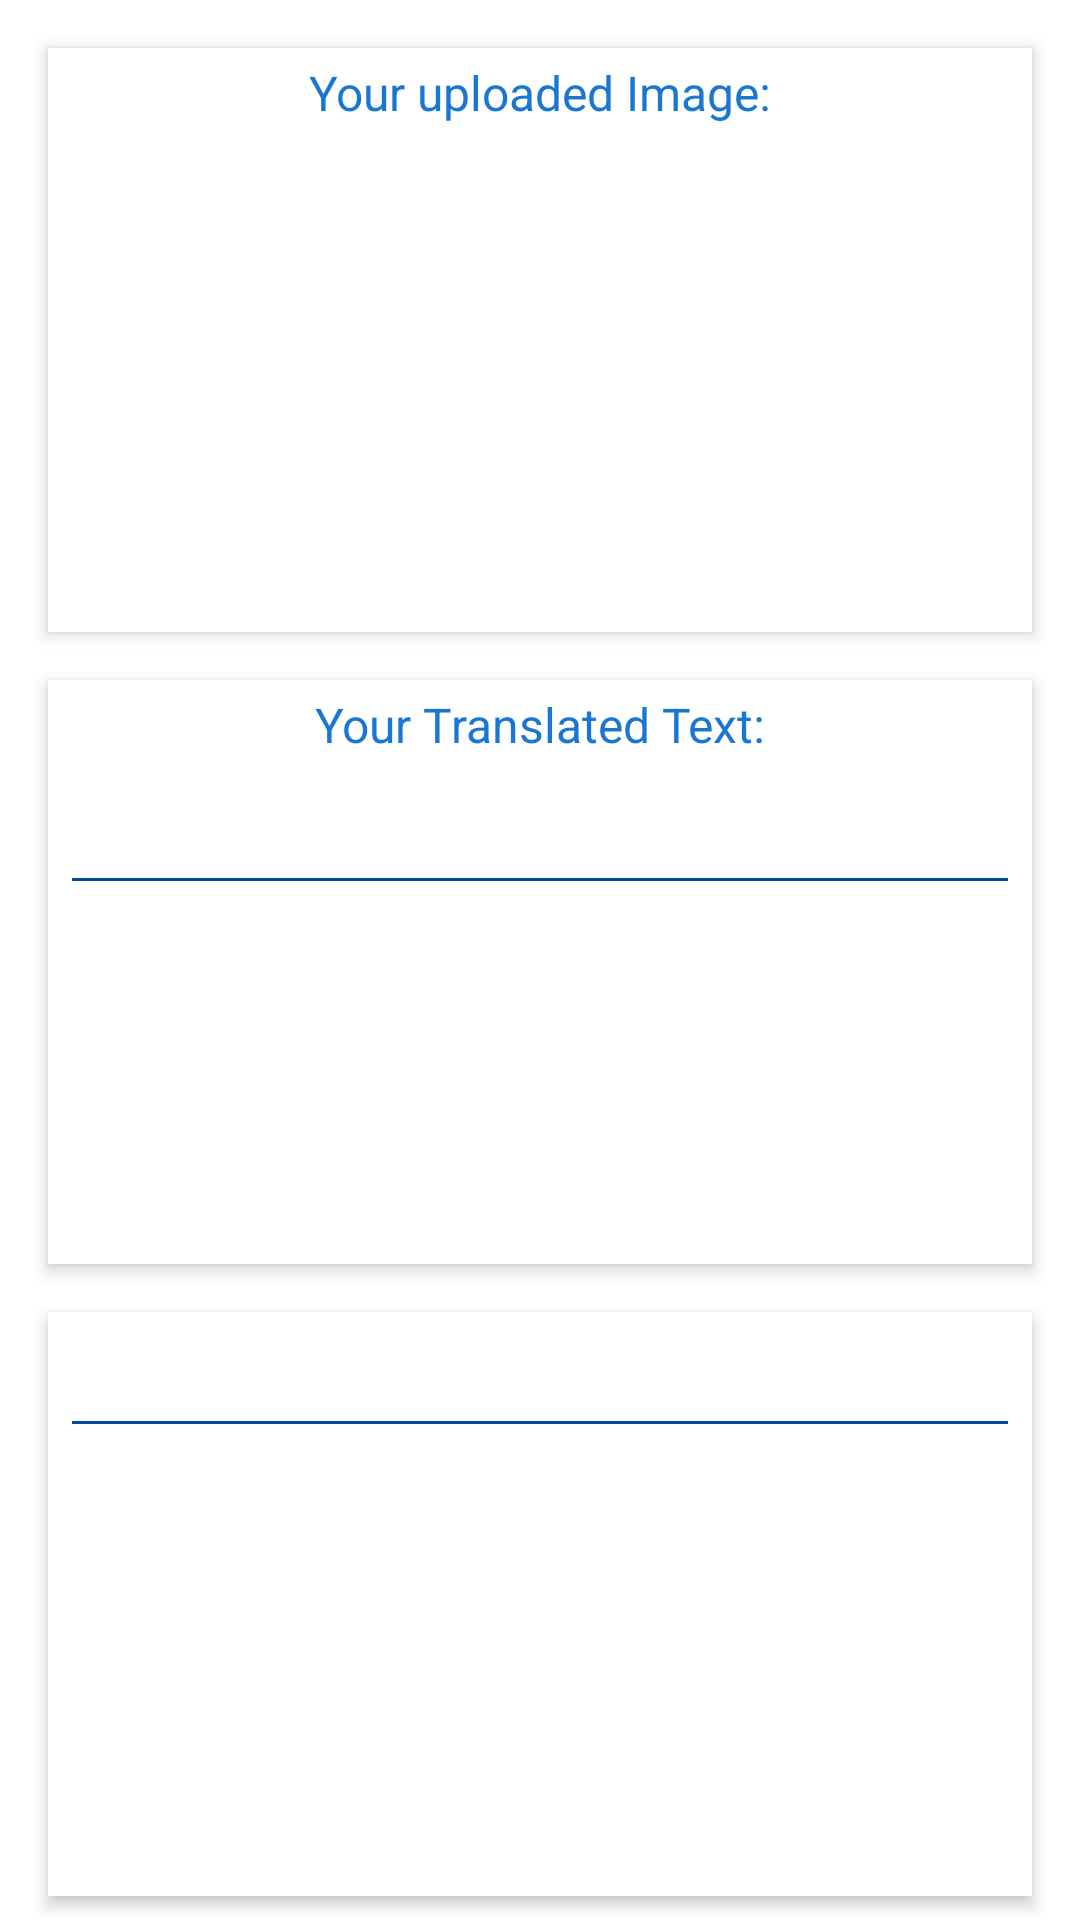

Write the Android layout XML for this screen, with the resource values it uses.
<!-- AndroidManifest.xml: fallback theme Theme.MaterialComponents.DayNight.NoActionBar -->
<!-- res/layout/translate.xml -->
<?xml version="1.0" encoding="utf-8"?>
<android.support.constraint.ConstraintLayout
    xmlns:android="http://schemas.android.com/apk/res/android" android:layout_width="match_parent"
    android:layout_height="match_parent">

    <LinearLayout
        android:layout_width="match_parent"
        android:layout_height="match_parent"
        android:orientation="vertical">
        <LinearLayout
            android:layout_width="match_parent"
            android:layout_height="0dp"
            android:orientation="vertical"
            android:layout_weight="0.5"
            android:layout_marginRight="16dp"
            android:layout_marginLeft="16dp"
            android:layout_marginTop="16dp"
            android:layout_marginBottom="8dp"
            android:elevation="3dp"
            android:background="@color/white">

        <TextView
            android:layout_width="match_parent"
            android:layout_height="wrap_content"
            android:text="Your uploaded Image:"
            android:gravity="center"
            android:textSize="16sp"
            android:textColor="@color/pc1"
            android:layout_marginBottom="4dp"
            android:layout_marginTop="4dp"/>

        <ImageView
            android:layout_width="match_parent"
            android:layout_height="wrap_content"
            android:id="@+id/translateimage"
            android:layout_weight="0.5"
            android:adjustViewBounds="true"/>
        </LinearLayout>
        <LinearLayout
            android:layout_width="match_parent"
            android:layout_height="0dp"
            android:layout_weight="0.5"
            android:orientation="vertical"
            android:layout_marginRight="16dp"
            android:layout_marginLeft="16dp"
            android:layout_marginBottom="8dp"
            android:layout_marginTop="8dp"
            android:elevation="3dp"
            android:background="@color/white">

            <TextView
                android:layout_width="match_parent"
                android:layout_height="wrap_content"
                android:text="Your Translated Text:"
                android:gravity="center"
                android:textSize="16sp"
                android:textColor="@color/pc1"
                android:layout_marginBottom="4dp"
                android:layout_marginTop="4dp"/>

            <TextView
                android:layout_width="match_parent"
                android:layout_height="wrap_content"
                android:textSize="18sp"
                android:textColor="@color/pc1"
                android:id="@+id/inputlanguage1"
                android:gravity="center"
                android:paddingTop="4dp"
                android:paddingBottom="4dp"/>
            <TextView
                android:layout_width="match_parent"
                android:layout_height="1dp"
                android:background="@color/dpc1"
                android:layout_marginTop="4dp"
                android:layout_marginBottom="4dp"
                android:layout_marginLeft="8dp"
                android:layout_marginRight="8dp"/>

        <TextView
            android:layout_width="match_parent"
            android:layout_height="0dp"
            android:layout_weight="1"
            android:id="@+id/displayresult1text"
            android:textSize="24sp"
            android:gravity="center"
            android:textColor="@color/pc1"
            android:padding="8dp"/>
        </LinearLayout>

    <LinearLayout
        android:layout_width="match_parent"
        android:layout_height="0dp"
        android:layout_weight="0.5"
        android:orientation="vertical"
        android:layout_marginRight="16dp"
        android:layout_marginLeft="16dp"
        android:layout_marginBottom="8dp"
        android:layout_marginTop="8dp"
        android:elevation="3dp"
        android:background="@color/white">


        <TextView
            android:layout_width="match_parent"
            android:layout_height="wrap_content"
            android:textSize="18sp"
            android:textColor="@color/pc1"
            android:id="@+id/inputlanguage2"
            android:gravity="center"
            android:paddingTop="4dp"
            android:paddingBottom="4dp"/>
        <TextView
            android:layout_width="match_parent"
            android:layout_height="1dp"
            android:background="@color/dpc1"
            android:layout_marginTop="4dp"
            android:layout_marginBottom="4dp"
            android:layout_marginLeft="8dp"
            android:layout_marginRight="8dp"/>

        <TextView
            android:layout_width="match_parent"
            android:layout_height="0dp"
            android:layout_weight="1"
            android:id="@+id/displayresult2text"
            android:textSize="24sp"
            android:gravity="center"
            android:textColor="@color/pc1"
            android:padding="8dp"/>
    </LinearLayout>

    </LinearLayout>

</android.support.constraint.ConstraintLayout>
<!-- resources referenced by this layout -->
<resources>
  <color name="dpc1">#004ba0</color>
  <color name="pc1">#1976d2</color>
  <color name="white">#FFFFFF</color>
</resources>
